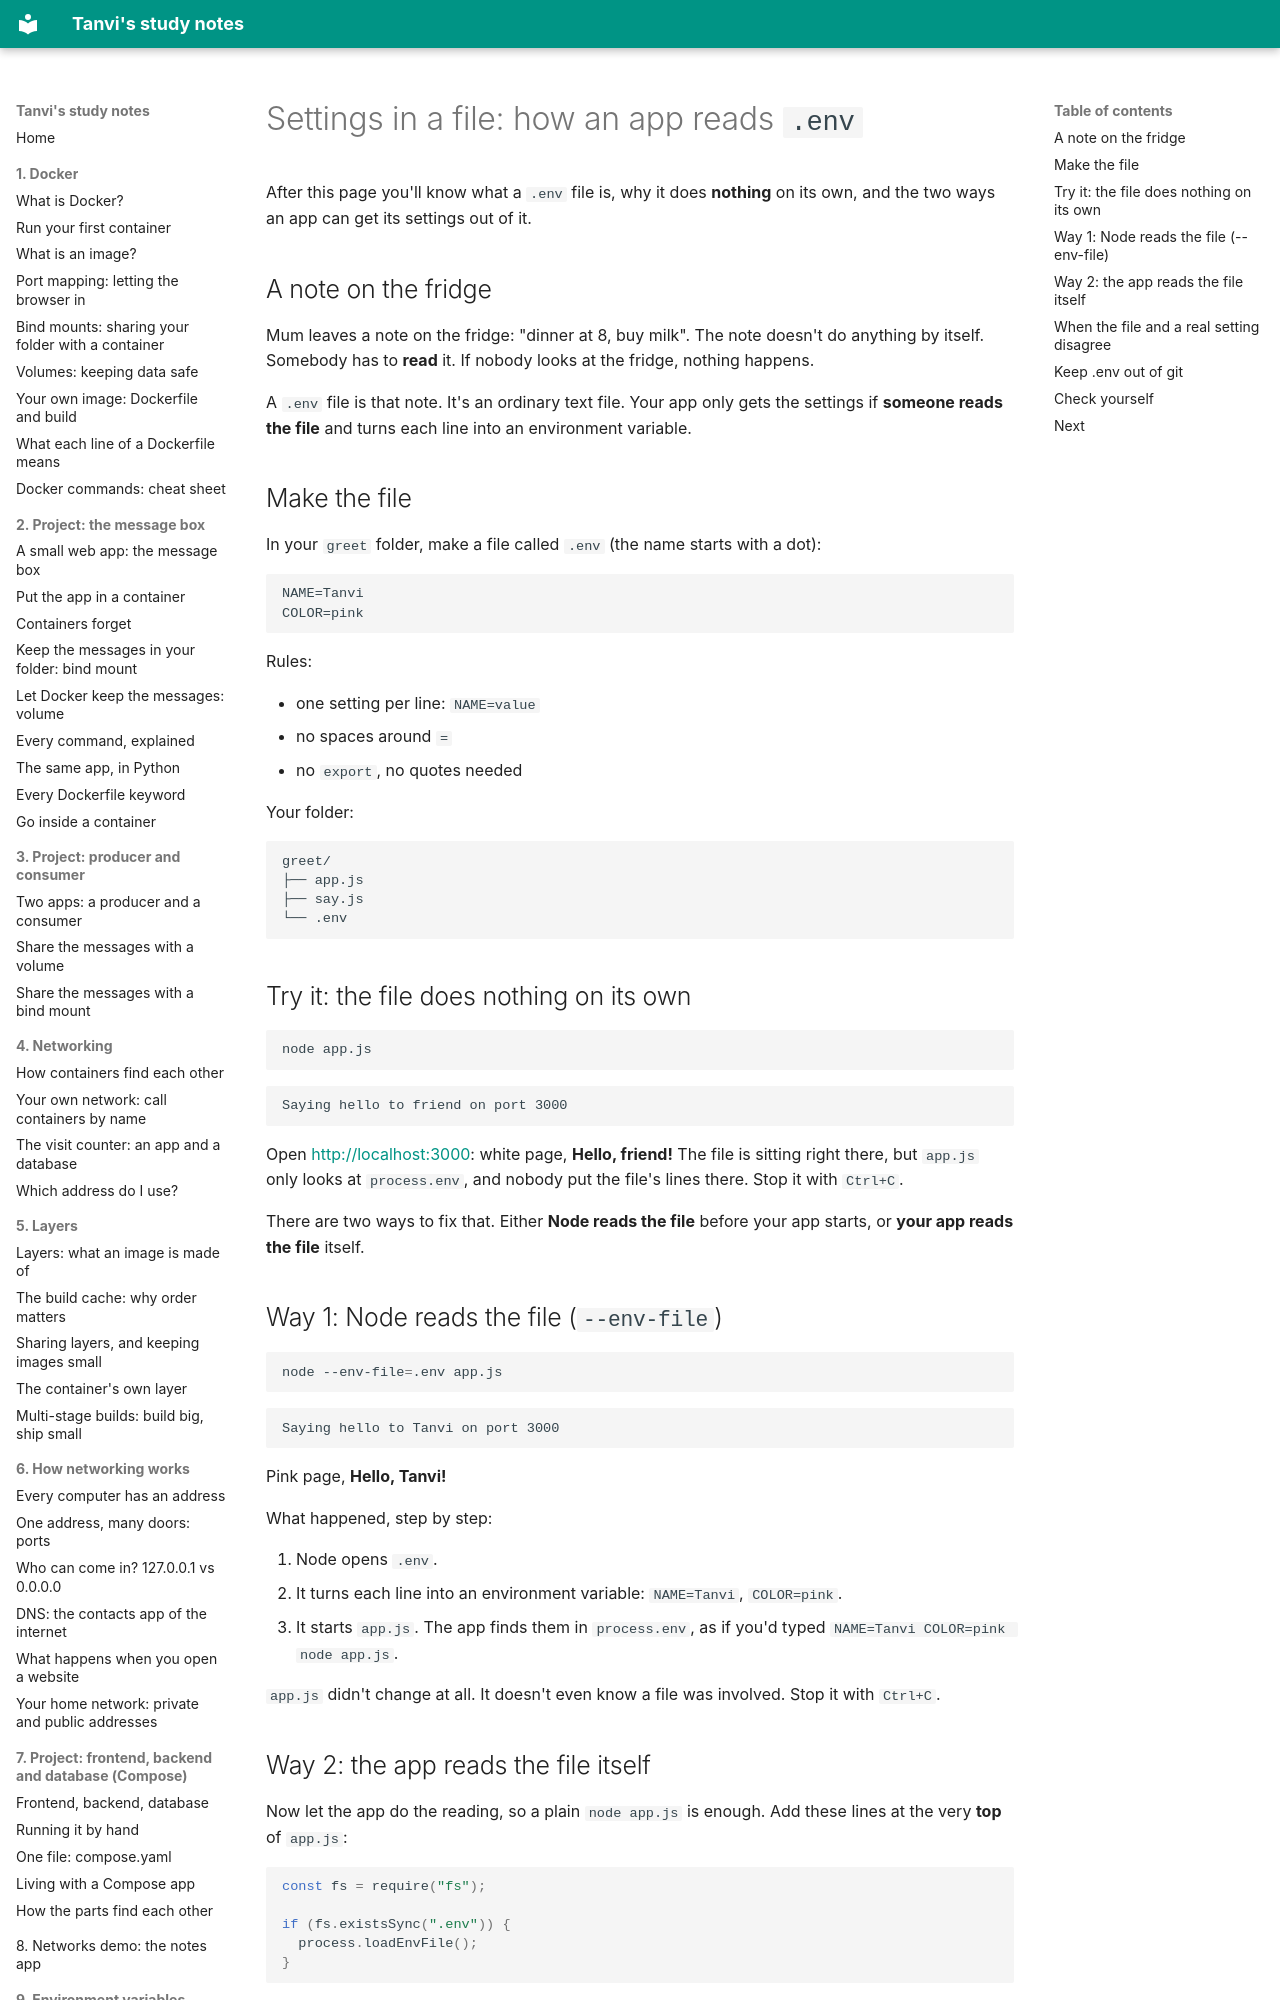

repository: vikraj01/learning · page: 09-env/02-the-env-file/index.html · generator: mkdocs

# Settings in a file: how an app reads `.env`

After this page you'll know what a `.env` file is, why it does **nothing** on its own, and the two ways an app can get its settings out of it.

## A note on the fridge

Mum leaves a note on the fridge: "dinner at 8, buy milk". The note doesn't do anything by itself. Somebody has to **read** it. If nobody looks at the fridge, nothing happens.

A `.env` file is that note. It's an ordinary text file. Your app only gets the settings if **someone reads the file** and turns each line into an environment variable.

## Make the file

In your `greet` folder, make a file called `.env` (the name starts with a dot):

```
NAME=Tanvi
COLOR=pink
```

Rules:

- one setting per line: `NAME=value`
- no spaces around `=`
- no `export`, no quotes needed

Your folder:

```
greet/
├── app.js
├── say.js
└── .env
```

## Try it: the file does nothing on its own

```bash
node app.js
```

```
Saying hello to friend on port 3000
```

Open <http://localhost:3000>: white page, **Hello, friend!** The file is sitting right there, but `app.js` only looks at `process.env`, and nobody put the file's lines there. Stop it with `Ctrl+C`.

There are two ways to fix that. Either **Node reads the file** before your app starts, or **your app reads the file** itself.

## Way 1: Node reads the file (`--env-file`)

```bash
node --env-file=.env app.js
```

```
Saying hello to Tanvi on port 3000
```

Pink page, **Hello, Tanvi!**

What happened, step by step:

1. Node opens `.env`.
2. It turns each line into an environment variable: `NAME=Tanvi`, `COLOR=pink`.
3. It starts `app.js`. The app finds them in `process.env`, as if you'd typed `NAME=Tanvi COLOR=pink node app.js`.

`app.js` didn't change at all. It doesn't even know a file was involved. Stop it with `Ctrl+C`.
